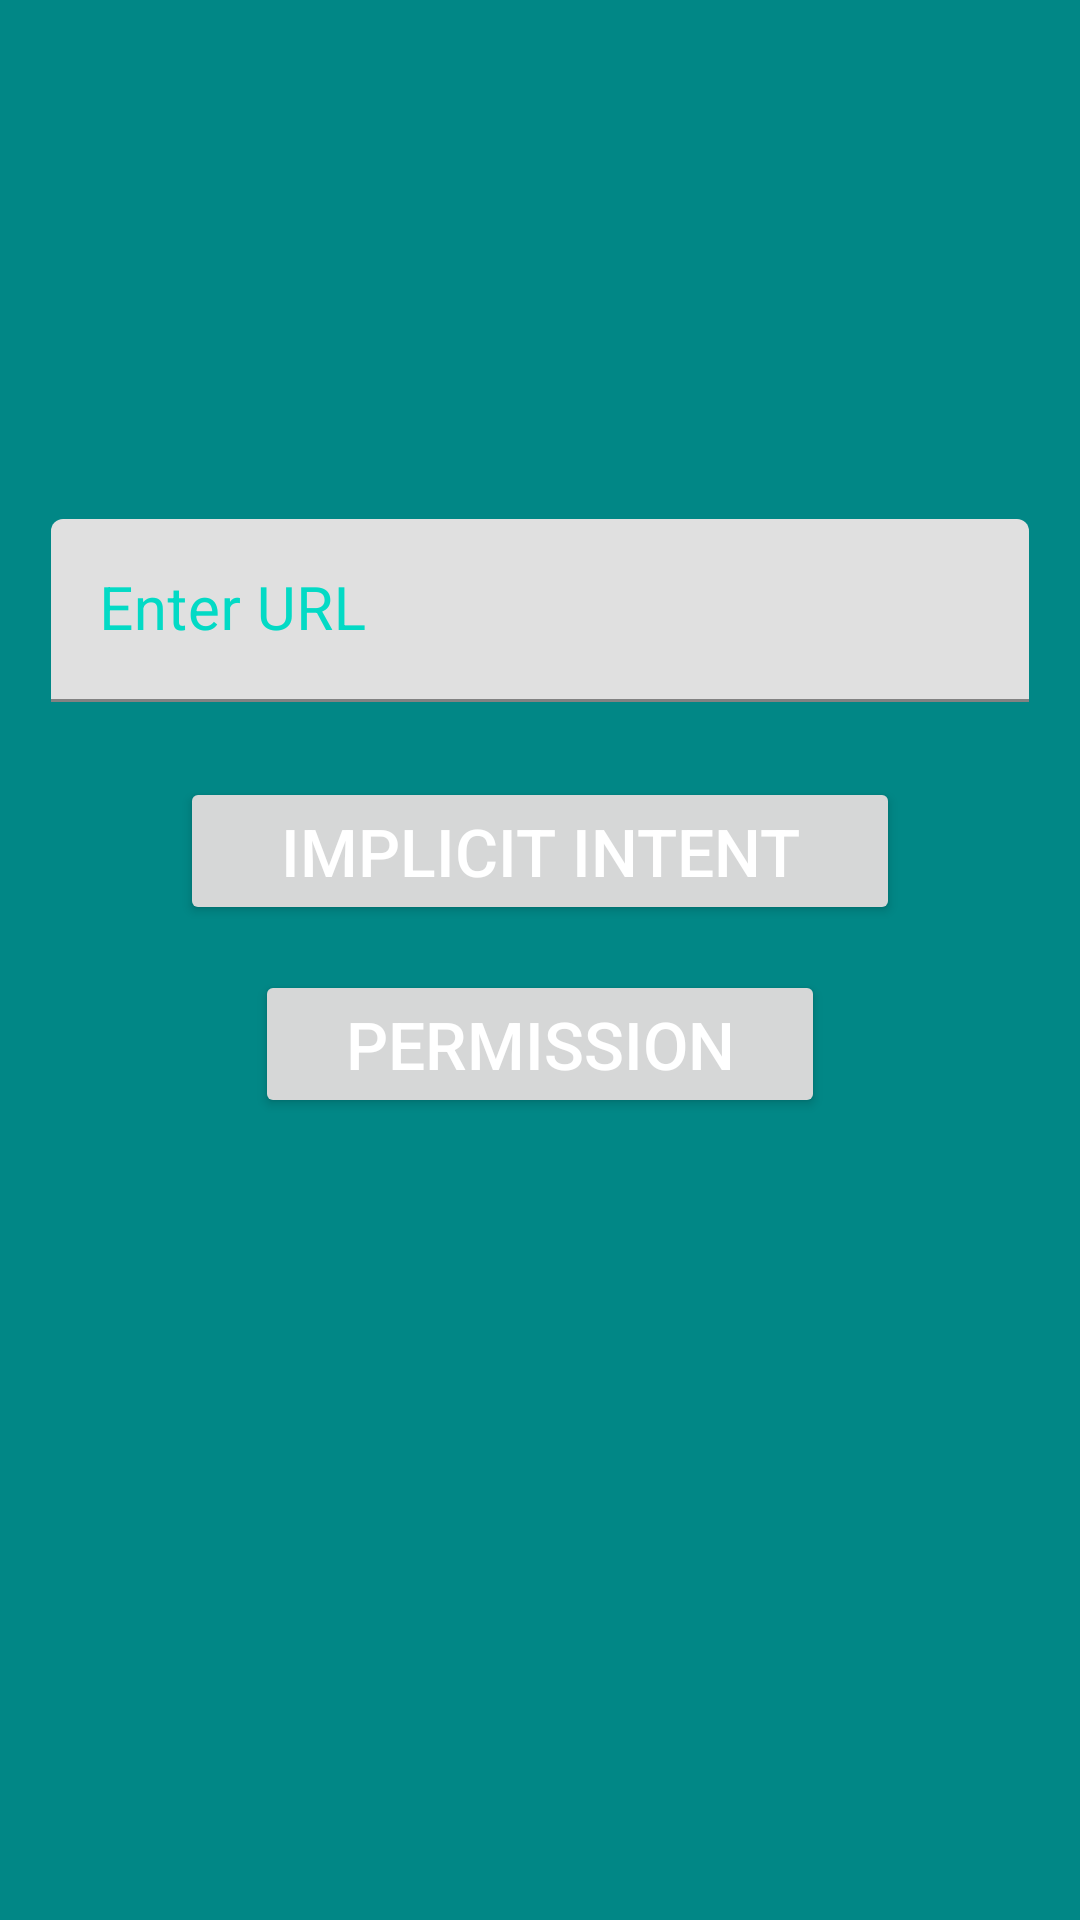

The Android layout XML behind this screen, and the referenced resources:
<!-- AndroidManifest.xml: application theme Theme.NewsfeedApp -->
<!-- res/layout/activity_home_page.xml -->
<?xml version="1.0" encoding="utf-8"?>
<LinearLayout xmlns:android="http://schemas.android.com/apk/res/android"
    xmlns:app="http://schemas.android.com/apk/res-auto"
    xmlns:tools="http://schemas.android.com/tools"
    android:layout_width="match_parent"
    android:layout_height="match_parent"
    android:orientation="vertical"
    android:background="@color/teal_700"
    android:padding="17dp"
    tools:context=".homePage">

    <TextView
        android:layout_width="match_parent"
        android:layout_height="wrap_content"
        android:gravity="center"
        android:id="@+id/tv_username"
        android:layout_marginTop="30dp"
        android:textSize="20dp"
        android:textColor="@color/colorAccent"
        />
    <TextView
        android:layout_width="match_parent"
        android:layout_height="wrap_content"
        android:gravity="center"
        android:id="@+id/tv_email"
        android:layout_marginTop="15dp"
        android:textSize="20dp"
        android:textColor="@color/colorAccent"
        />
    <TextView
        android:layout_width="match_parent"
        android:layout_height="wrap_content"
        android:gravity="center"
        android:id="@+id/tv_phone"
        android:layout_marginTop="15dp"
        android:textSize="20dp"
        android:textColor="@color/colorAccent"
        />

    <com.google.android.material.textfield.TextInputLayout
        android:layout_width="match_parent"
        android:layout_height="wrap_content"
        android:focusable="true"
        android:focusableInTouchMode="true"
        android:textColorHint="@color/colorAccent"
        android:layout_marginTop="15dp"
        android:background="@color/teal_700"
        >

        <EditText
            android:layout_width="match_parent"
            android:layout_height="wrap_content"
            android:hint="Enter URL"
            android:ems="10"
            android:inputType=""
            android:textSize="20sp"
            android:id="@+id/et_url"

            />
    </com.google.android.material.textfield.TextInputLayout>

    <Button
        android:id="@+id/btn_ImplicitIntent"
        android:layout_width="240dp"
        android:layout_height="wrap_content"
        android:layout_marginTop="25dp"
        android:text="Implicit intent"
        android:layout_gravity="center"
        android:textColor="#ffffff"
        android:textSize="22sp" />

    <Button
        android:id="@+id/btn_permission"
        android:layout_width="190dp"
        android:layout_height="wrap_content"
        android:layout_marginTop="15dp"
        android:text="permission"
        android:layout_gravity="center"
        android:textColor="#ffffff"
        android:textSize="22sp" />

</LinearLayout>
<!-- resources referenced by this layout -->
<resources>
  <color name="teal_700">#FF018786</color>
  <style name="Theme.NewsfeedApp" parent="Theme.MaterialComponents.DayNight.DarkActionBar">
          
          <item name="colorPrimary">@color/purple_500</item>
          <item name="colorPrimaryVariant">@color/purple_700</item>
          <item name="colorOnPrimary">@color/white</item>
          
          <item name="colorSecondary">@color/teal_200</item>
          <item name="colorSecondaryVariant">@color/teal_700</item>
          <item name="colorOnSecondary">@color/black</item>
          
          <item name="android:statusBarColor" tools:targetApi="l">?attr/colorPrimaryVariant</item>
          
      </style>
  <color name="purple_500">#FF6200EE</color>
  <color name="purple_700">#FF3700B3</color>
  <color name="white">#FFFFFFFF</color>
  <color name="teal_200">#FF03DAC5</color>
  <color name="black">#FF000000</color>
  <!-- not gathered from this repository: default colours our renderer supplied (Android Studio template values) -->
  <color name="colorAccent">#FF03DAC5</color>
</resources>
